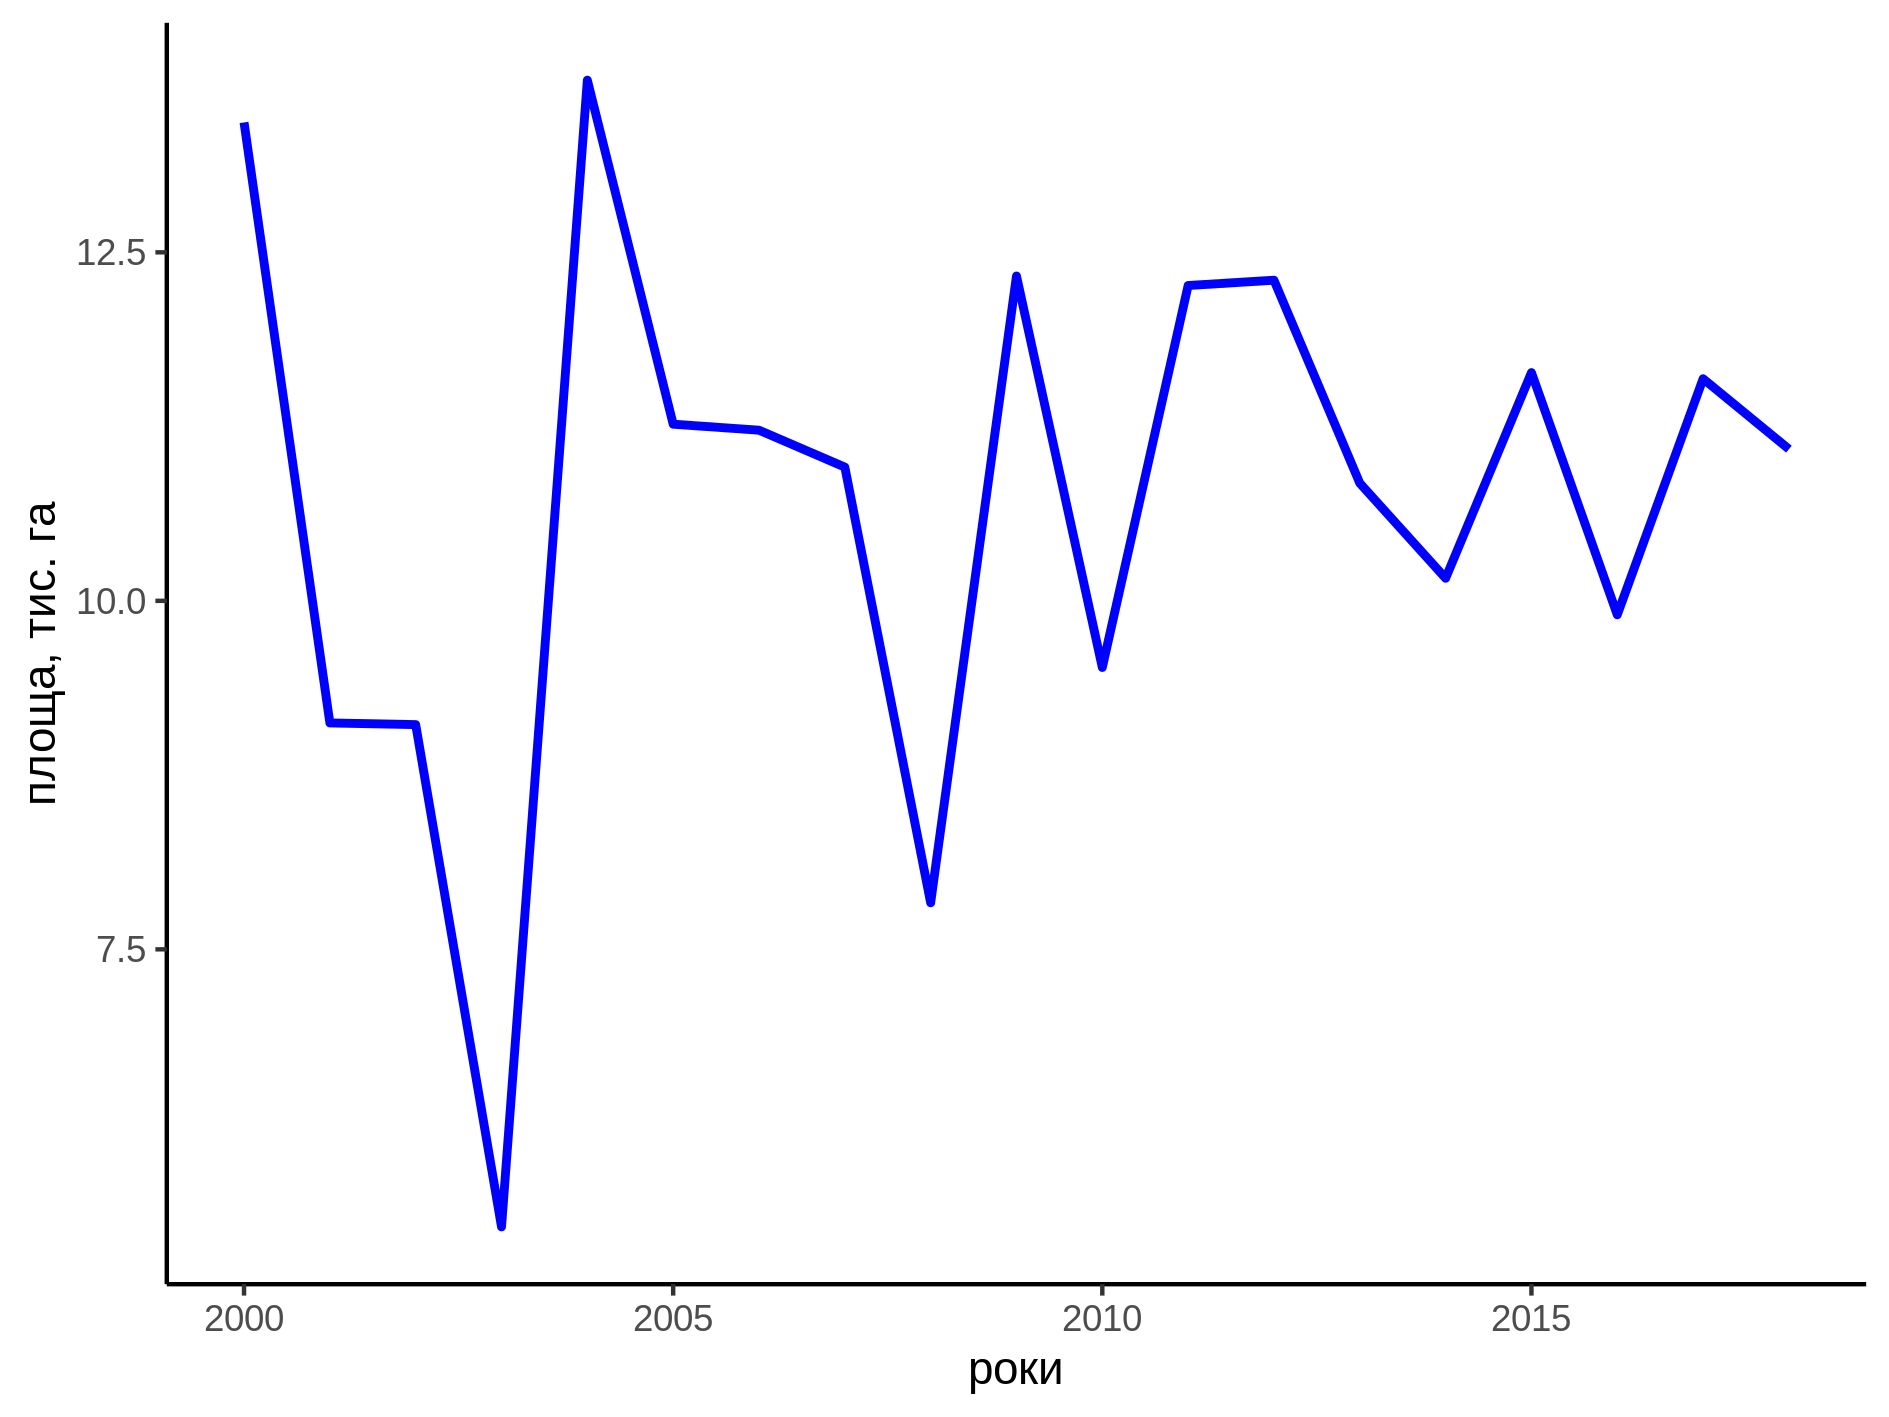

Data behind this chart, as committed beside it:
year, Area_ha
2000, 13.43
2001, 9.124
2002, 9.112
2003, 5.509
2004, 13.73
2005, 11.27
2006, 11.22
2007, 10.96
2008, 7.834
2009, 12.33
2010, 9.522
2011, 12.26
2012, 12.3
2013, 10.84
2014, 10.16
2015, 11.64
2016, 9.9
2017, 11.59
2018, 11.09
